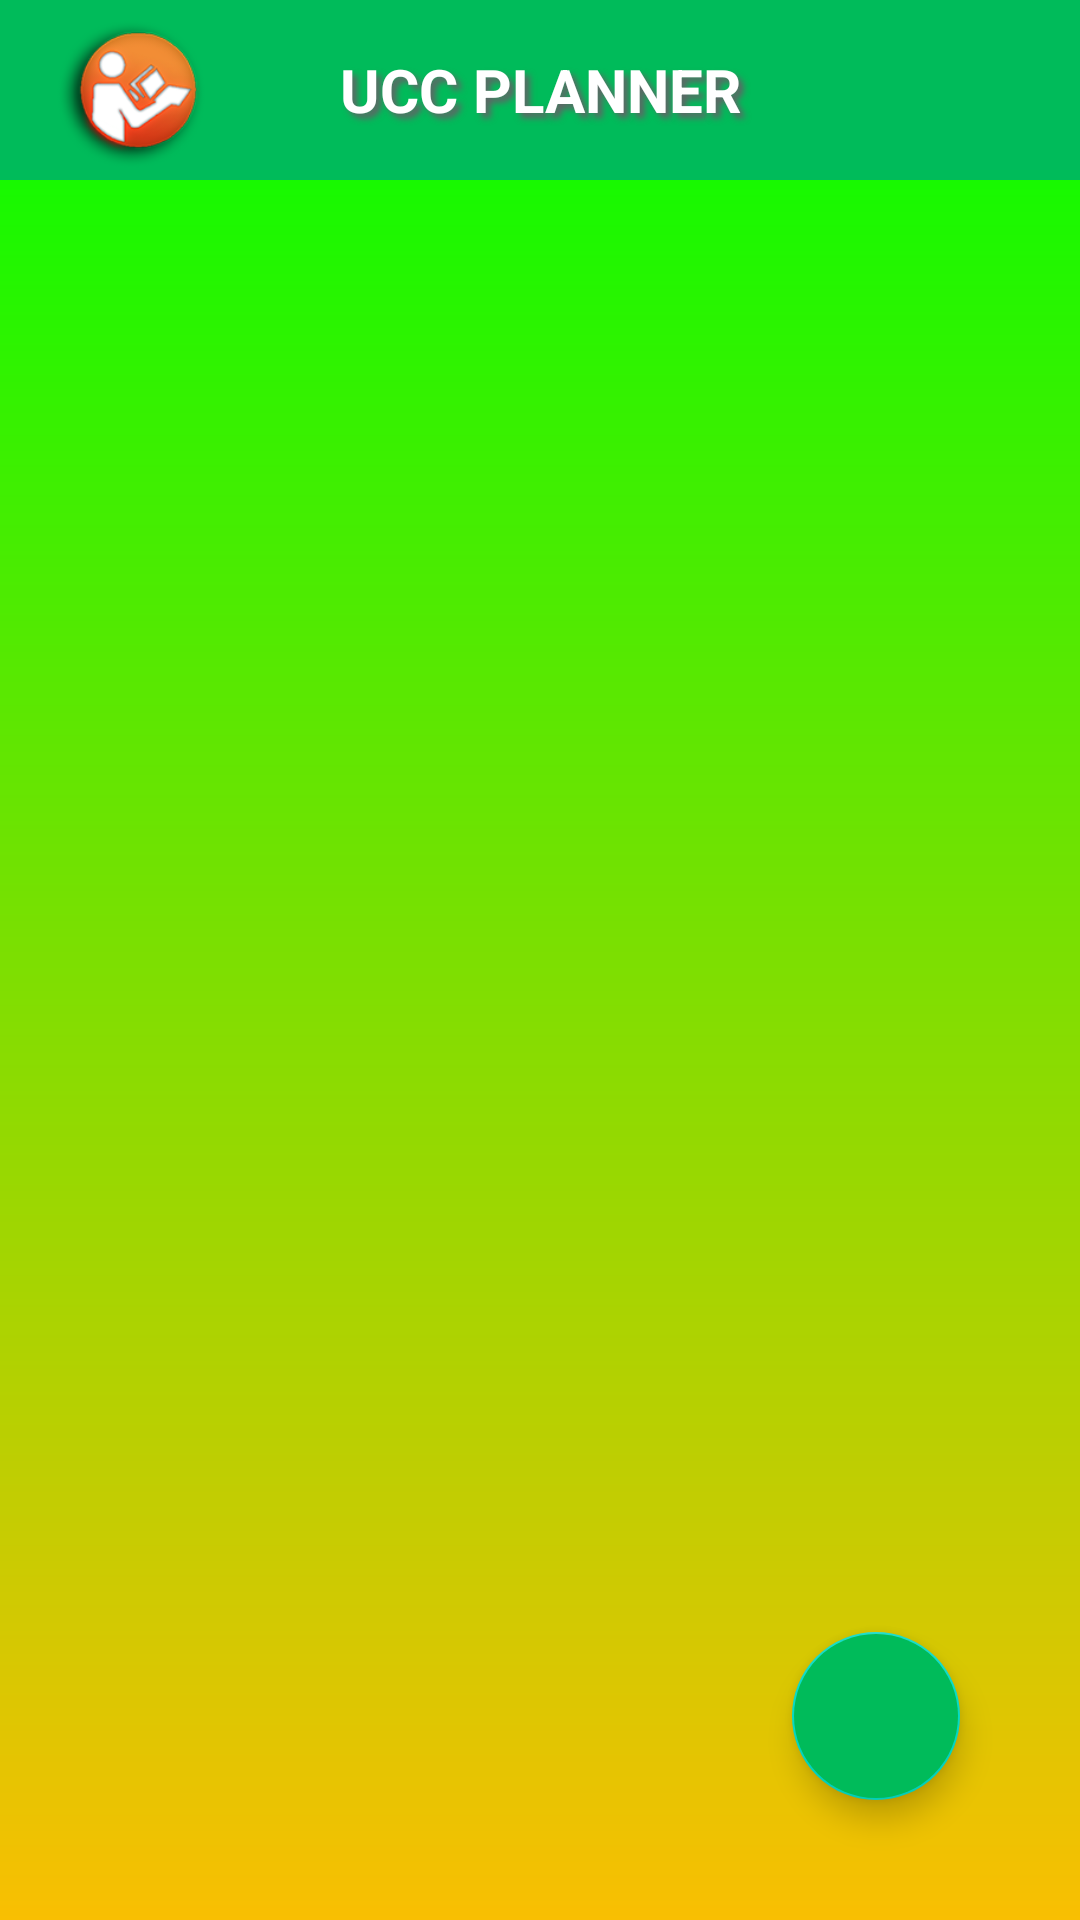

Reconstruct the res/layout file that produces this screen, plus the resources it refers to.
<!-- AndroidManifest.xml: application theme Theme.UccPlanner -->
<!-- res/layout/activity_admin_recyclerview.xml -->
<?xml version="1.0" encoding="utf-8"?>
<RelativeLayout xmlns:android="http://schemas.android.com/apk/res/android"
    xmlns:app="http://schemas.android.com/apk/res-auto"
    xmlns:tools="http://schemas.android.com/tools"
    android:layout_width="match_parent"
    android:layout_height="match_parent"
    tools:context=".Admin_recyclerview"
    android:background="@drawable/gradient">
    <include
        layout="@layout/toolbar_layout"
        android:id="@+id/toolbar"/>

















<androidx.recyclerview.widget.RecyclerView
    android:layout_width="match_parent"
    android:layout_height="match_parent"
    android:id="@+id/admin"
    android:scrollbars="vertical"

    android:layout_below="@+id/toolbar"/>

    <com.google.android.material.floatingactionbutton.FloatingActionButton
        android:id="@+id/fabCreate"
        android:layout_width="wrap_content"
        android:layout_height="wrap_content"
        android:layout_alignParentEnd="true"
        android:layout_alignParentBottom="true"
        android:layout_marginStart="40dp"
        android:layout_marginTop="40dp"
        android:layout_marginEnd="40dp"
        android:layout_marginBottom="40dp"
        android:backgroundTint="@color/greenJoinBtnColor"
        android:src="@drawable/baseline_add_24"
        app:tint="@color/white" />

</RelativeLayout>
<!-- res/layout/toolbar_layout.xml (included above) -->
<?xml version="1.0" encoding="utf-8"?>
<androidx.appcompat.widget.Toolbar xmlns:android="http://schemas.android.com/apk/res/android"
    xmlns:app="http://schemas.android.com/apk/res-auto"

    android:id="@+id/toolbar"
    android:layout_width="match_parent"
    android:layout_height="wrap_content"
    android:background="@color/greenJoinBtnColor"
    android:minHeight="?attr/actionBarSize"
    android:theme="@style/ThemeOverlay.AppCompat.Dark"
    app:popupTheme="@style/ThemeOverlay.AppCompat.Light"

    >
    <LinearLayout
        android:layout_width="wrap_content"
        android:layout_height="match_parent"
        android:orientation="horizontal"


        >
        <ImageView
            android:layout_width="60dp"
            android:layout_height="60dp"
            android:src="@drawable/logo3"

            />



    </LinearLayout>
    <LinearLayout
        android:layout_width="wrap_content"
        android:layout_height="wrap_content"
        android:orientation="horizontal"
        android:layout_gravity="center"
        >


        <TextView
            android:layout_width="150dp"
            android:layout_height="match_parent"
            android:shadowColor="#616366"
            android:shadowDx="5"
            android:shadowDy="5"
            android:shadowRadius="5"
            android:gravity="center"
            android:text="UCC PLANNER"
            android:textColor="@color/white"
            android:textSize="20sp"
            android:textStyle="bold" />


    </LinearLayout>

</androidx.appcompat.widget.Toolbar>
<!-- resources referenced by this layout -->
<resources>
  <color name="greenJoinBtnColor">#00bb5a</color>
  <color name="white">#FFFFFFFF</color>
  <!-- drawable baseline_clear_24 (drawable) -->
  <vector android:height="24dp" android:tint="@color/greenJoinBtnColor"
      android:viewportHeight="24" android:viewportWidth="24"
      android:width="24dp" xmlns:android="http://schemas.android.com/apk/res/android">
      <path android:fillColor="@android:color/white" android:pathData="M19,6.41L17.59,5 12,10.59 6.41,5 5,6.41 10.59,12 5,17.59 6.41,19 12,13.41 17.59,19 19,17.59 13.41,12z"/>
  </vector>
  <!-- drawable baseline_search_24 (drawable) -->
  <vector android:height="24dp" android:tint="@color/greenJoinBtnColor"
      android:viewportHeight="24" android:viewportWidth="24"
      android:width="24dp" xmlns:android="http://schemas.android.com/apk/res/android">
      <path android:fillColor="@android:color/white" android:pathData="M15.5,14h-0.79l-0.28,-0.27C15.41,12.59 16,11.11 16,9.5 16,5.91 13.09,3 9.5,3S3,5.91 3,9.5 5.91,16 9.5,16c1.61,0 3.09,-0.59 4.23,-1.57l0.27,0.28v0.79l5,4.99L20.49,19l-4.99,-5zM9.5,14C7.01,14 5,11.99 5,9.5S7.01,5 9.5,5 14,7.01 14,9.5 11.99,14 9.5,14z"/>
  </vector>
  <!-- drawable border_layout (drawable) -->
  <?xml version="1.0" encoding="utf-8"?>
  <shape xmlns:android="http://schemas.android.com/apk/res/android"
      android:shape="rectangle"
      >
  
      <stroke
          android:width="2dp"
          android:color="@color/greenJoinBtnColor"/>
  <solid android:color="@color/white"/>
      <corners
          android:radius="15dp"
          />
  
  </shape>
  <!-- drawable gradient (drawable) -->
  <?xml version="1.0" encoding="utf-8"?>
  <shape xmlns:android="http://schemas.android.com/apk/res/android">
      <gradient
          android:type="linear"
          android:angle="120"
          android:startColor="#00FF00"
          android:endColor="#F9BF02">
  
      </gradient>
  
  </shape>
  <!-- drawable logo3: png bitmap (drawable, 21450 bytes) -->
  <style name="Theme.UccPlanner" parent="Theme.MaterialComponents.Light.NoActionBar">
          
          <item name="colorPrimary">@color/purple_500</item>
          <item name="colorPrimaryVariant">@color/purple_700</item>
          <item name="colorOnPrimary">@color/white</item>
          <item name="android:statusBarColor">#00BB5A</item>
          
          <item name="colorSecondary">@color/teal_200</item>
          <item name="colorSecondaryVariant">@color/teal_700</item>
  
          
  
  
          
          <item name="android:windowLightStatusBar">true</item>
          <item name="android:windowBackground">@android:color/background_light</item>
          <item name="android:colorBackground">@android:color/background_light</item>
      </style>
  <color name="purple_500">#FF6200EE</color>
  <color name="purple_700">#FF3700B3</color>
  <color name="teal_200">#FF03DAC5</color>
  <color name="teal_700">#FF018786</color>
</resources>
